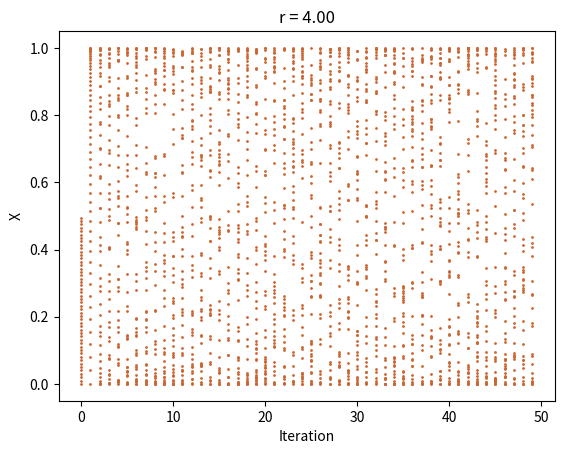

Here is the Python script that generated this plot:
import matplotlib.pyplot as plt
import numpy as np

r = 4
newX = []
newXreordered = []
iter = []

def mie50(x):
    newallvalueX = []
    for i in range(50):
        newallvalueX.append(x)
        x = r * x * (1 - x)
    return newallvalueX


x = np.linspace(0, 1, 100)

for i in range(50):
    newX.append(mie50(x[i]))


for i in range(50):
    for j in range(50):
        iter.append(i)
for j in range(50):
    for i in range(50):
        newXreordered.append(newX[i][j])

X = np.array(iter)
Y = np.array(newXreordered)
plt.scatter(X, Y, color="#CC6633", s=1)
plt.xlabel("Iteration")
plt.ylabel("X")
plt.title("r = %1.2f" % r)
plt.show()